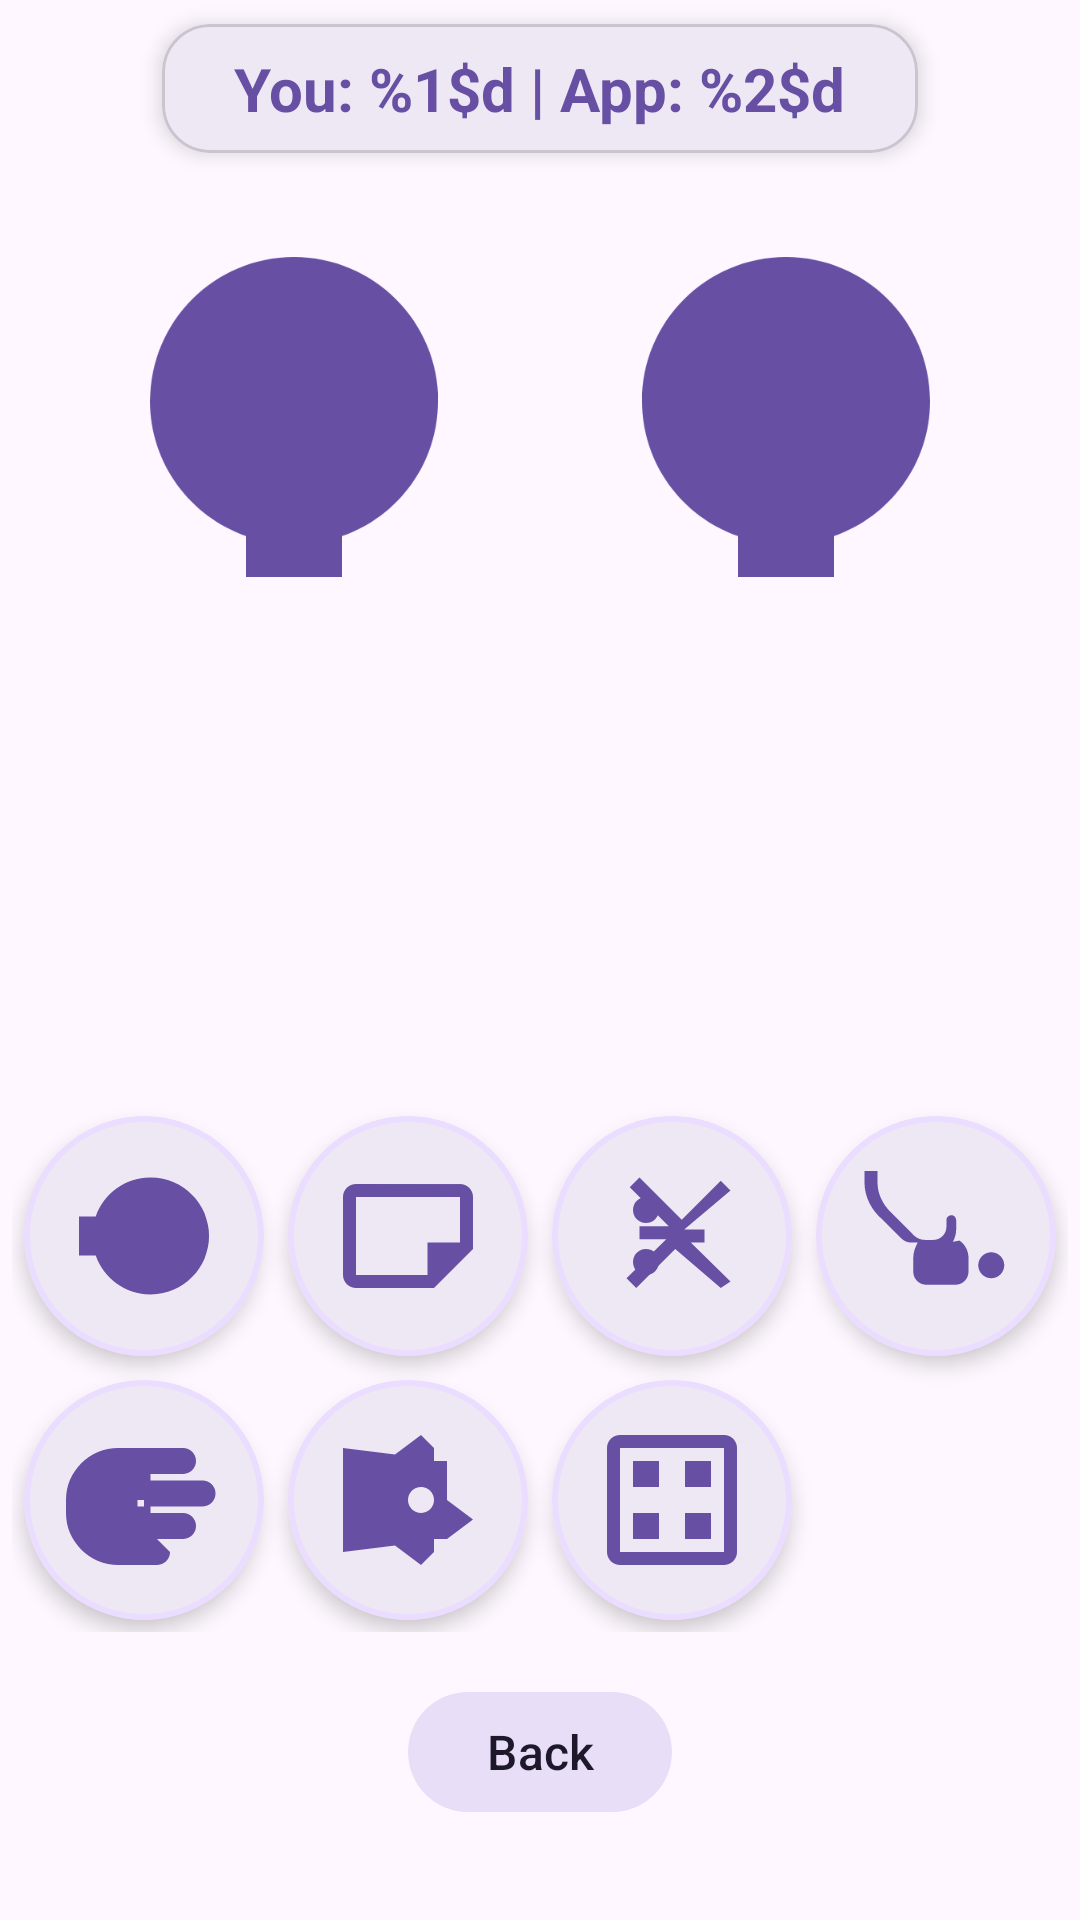

Write the Android layout XML for this screen, with the resource values it uses.
<!-- AndroidManifest.xml: application theme Theme.RockPaperScissors -->
<!-- res/layout/joken_pow_7_activity.xml -->
<?xml version="1.0" encoding="utf-8"?>
<androidx.constraintlayout.widget.ConstraintLayout xmlns:android="http://schemas.android.com/apk/res/android"
    xmlns:ads="http://schemas.android.com/apk/res-auto"
    xmlns:app="http://schemas.android.com/apk/res-auto"
    android:layout_width="match_parent"
    android:layout_height="match_parent"
    android:background="@color/background"
    android:fitsSystemWindows="true">

    <FrameLayout
        android:id="@+id/native_ad_container"
        android:layout_width="match_parent"
        android:layout_height="wrap_content"
        android:visibility="gone"
        app:layout_constraintEnd_toEndOf="parent"
        app:layout_constraintStart_toStartOf="parent"
        app:layout_constraintTop_toTopOf="parent" />

    <com.google.android.material.card.MaterialCardView
        android:id="@+id/card_score"
        android:layout_width="wrap_content"
        android:layout_height="wrap_content"
        android:layout_marginTop="8dp"
        app:cardCornerRadius="16dp"
        app:cardElevation="4dp"
        app:layout_constraintEnd_toEndOf="parent"
        app:layout_constraintStart_toStartOf="parent"
        app:layout_constraintTop_toBottomOf="@id/native_ad_container">

        <TextView
            android:id="@+id/score"
            android:layout_width="wrap_content"
            android:layout_height="wrap_content"
            android:paddingHorizontal="24dp"
            android:paddingVertical="8dp"
            android:text="@string/scoreboard_format"
            android:textColor="@color/primary"
            android:textSize="20sp"
            android:textStyle="bold" />
    </com.google.android.material.card.MaterialCardView>

    <ImageView
        android:id="@+id/user"
        android:layout_width="0dp"
        android:layout_height="160dp"
        android:layout_marginStart="16dp"
        android:layout_marginTop="8dp"
        android:scaleX="-0.8"
        android:scaleY="0.8"
        android:src="@drawable/ic_rock"
        app:layout_constraintEnd_toStartOf="@+id/cpu"
        app:layout_constraintStart_toStartOf="parent"
        app:layout_constraintTop_toBottomOf="@id/card_score" />

    <ImageView
        android:id="@+id/cpu"
        android:layout_width="0dp"
        android:layout_height="160dp"
        android:layout_marginEnd="16dp"
        android:layout_marginTop="8dp"
        android:scaleX="0.8"
        android:scaleY="0.8"
        android:src="@drawable/ic_rock"
        app:layout_constraintEnd_toEndOf="parent"
        app:layout_constraintStart_toEndOf="@+id/user"
        app:layout_constraintTop_toBottomOf="@id/card_score" />

    
    <com.google.android.material.card.MaterialCardView
        android:id="@+id/card_result"
        android:layout_width="0dp"
        android:layout_height="wrap_content"
        android:layout_marginHorizontal="32dp"
        android:visibility="invisible"
        app:cardBackgroundColor="@color/primaryContainer"
        app:cardCornerRadius="24dp"
        app:cardElevation="16dp"
        app:strokeColor="@color/primary"
        app:strokeWidth="3dp"
        app:layout_constraintBottom_toTopOf="@+id/optionButtons"
        app:layout_constraintEnd_toEndOf="parent"
        app:layout_constraintStart_toStartOf="parent"
        app:layout_constraintTop_toBottomOf="@id/user">

        <TextView
            android:id="@+id/resultado"
            android:layout_width="match_parent"
            android:layout_height="wrap_content"
            android:paddingHorizontal="24dp"
            android:paddingVertical="12dp"
            android:text="Result"
            android:textAlignment="center"
            android:textColor="@color/onPrimaryContainer"
            android:textSize="22sp"
            android:textStyle="bold" />
    </com.google.android.material.card.MaterialCardView>

    <GridLayout
        android:id="@+id/optionButtons"
        android:layout_width="wrap_content"
        android:layout_height="wrap_content"
        android:layout_marginBottom="16dp"
        android:columnCount="4"
        app:layout_constraintBottom_toTopOf="@+id/layout_bottom_actions"
        app:layout_constraintEnd_toEndOf="parent"
        app:layout_constraintStart_toStartOf="parent">

        <com.google.android.material.card.MaterialCardView
            android:layout_width="80dp"
            android:layout_height="80dp"
            android:layout_margin="4dp"
            app:cardCornerRadius="40dp"
            app:cardElevation="4dp"
            app:strokeColor="@color/primaryContainer"
            app:strokeWidth="2dp">
            <ImageButton android:id="@+id/btn_rock" android:layout_width="match_parent" android:layout_height="match_parent" android:background="?attr/selectableItemBackgroundBorderless" android:padding="14dp" android:src="@drawable/ic_rock" android:rotation="90" android:scaleType="fitCenter" android:contentDescription="@string/rock"/>
        </com.google.android.material.card.MaterialCardView>

        <com.google.android.material.card.MaterialCardView
            android:layout_width="80dp"
            android:layout_height="80dp"
            android:layout_margin="4dp"
            app:cardCornerRadius="40dp"
            app:cardElevation="4dp"
            app:strokeColor="@color/primaryContainer"
            app:strokeWidth="2dp">
            <ImageButton android:id="@+id/btn_paper" android:layout_width="match_parent" android:layout_height="match_parent" android:background="?attr/selectableItemBackgroundBorderless" android:padding="14dp" android:src="@drawable/ic_paper" android:rotation="90" android:scaleType="fitCenter" android:contentDescription="@string/paper"/>
        </com.google.android.material.card.MaterialCardView>

        <com.google.android.material.card.MaterialCardView
            android:layout_width="80dp"
            android:layout_height="80dp"
            android:layout_margin="4dp"
            app:cardCornerRadius="40dp"
            app:cardElevation="4dp"
            app:strokeColor="@color/primaryContainer"
            app:strokeWidth="2dp">
            <ImageButton android:id="@+id/btn_scissors" android:layout_width="match_parent" android:layout_height="match_parent" android:background="?attr/selectableItemBackgroundBorderless" android:padding="14dp" android:src="@drawable/ic_scissors" android:rotation="90" android:scaleType="fitCenter" android:contentDescription="@string/scissors"/>
        </com.google.android.material.card.MaterialCardView>

        <com.google.android.material.card.MaterialCardView
            android:layout_width="80dp"
            android:layout_height="80dp"
            android:layout_margin="4dp"
            app:cardCornerRadius="40dp"
            app:cardElevation="4dp"
            app:strokeColor="@color/primaryContainer"
            app:strokeWidth="2dp">
            <ImageButton android:id="@+id/btn_lizard" android:layout_width="match_parent" android:layout_height="match_parent" android:background="?attr/selectableItemBackgroundBorderless" android:padding="14dp" android:src="@drawable/ic_lizard" android:rotation="90" android:scaleType="fitCenter" android:contentDescription="@string/lizard"/>
        </com.google.android.material.card.MaterialCardView>

        <com.google.android.material.card.MaterialCardView
            android:layout_width="80dp"
            android:layout_height="80dp"
            android:layout_margin="4dp"
            app:cardCornerRadius="40dp"
            app:cardElevation="4dp"
            app:strokeColor="@color/primaryContainer"
            app:strokeWidth="2dp">
            <ImageButton android:id="@+id/btn_spock" android:layout_width="match_parent" android:layout_height="match_parent" android:background="?attr/selectableItemBackgroundBorderless" android:padding="14dp" android:src="@drawable/ic_spock" android:rotation="90" android:scaleType="fitCenter" android:contentDescription="@string/spock"/>
        </com.google.android.material.card.MaterialCardView>

        <com.google.android.material.card.MaterialCardView
            android:layout_width="80dp"
            android:layout_height="80dp"
            android:layout_margin="4dp"
            app:cardCornerRadius="40dp"
            app:cardElevation="4dp"
            app:strokeColor="@color/primaryContainer"
            app:strokeWidth="2dp">
            <ImageButton android:id="@+id/btn_wolf" android:layout_width="match_parent" android:layout_height="match_parent" android:background="?attr/selectableItemBackgroundBorderless" android:padding="14dp" android:src="@drawable/ic_wolf" android:rotation="90" android:scaleType="fitCenter" android:contentDescription="@string/wolf"/>
        </com.google.android.material.card.MaterialCardView>

        <com.google.android.material.card.MaterialCardView
            android:layout_width="80dp"
            android:layout_height="80dp"
            android:layout_margin="4dp"
            app:cardCornerRadius="40dp"
            app:cardElevation="4dp"
            app:strokeColor="@color/primaryContainer"
            app:strokeWidth="2dp">
            <ImageButton android:id="@+id/btn_sponge" android:layout_width="match_parent" android:layout_height="match_parent" android:background="?attr/selectableItemBackgroundBorderless" android:padding="14dp" android:src="@drawable/ic_sponge" android:rotation="90" android:scaleType="fitCenter" android:contentDescription="@string/sponge"/>
        </com.google.android.material.card.MaterialCardView>

    </GridLayout>

    <LinearLayout
        android:id="@+id/layout_bottom_actions"
        android:layout_width="wrap_content"
        android:layout_height="wrap_content"
        android:layout_marginBottom="32dp"
        android:orientation="vertical"
        android:gravity="center"
        app:layout_constraintBottom_toBottomOf="parent"
        app:layout_constraintEnd_toEndOf="parent"
        app:layout_constraintStart_toStartOf="parent">

        <com.google.android.material.button.MaterialButton
            android:id="@+id/btn_restart"
            style="@style/Widget.Material3.Button"
            android:layout_width="wrap_content"
            android:layout_height="wrap_content"
            android:text="@string/play_again"
            android:visibility="gone"
            android:layout_marginBottom="8dp"/>

        <com.google.android.material.button.MaterialButton
            android:id="@+id/bntBack"
            style="@style/Widget.Material3.Button.TonalButton"
            android:layout_width="wrap_content"
            android:layout_height="wrap_content"
            android:text="@string/back"
            android:textSize="16sp" />
    </LinearLayout>

</androidx.constraintlayout.widget.ConstraintLayout>
<!-- resources referenced by this layout -->
<resources>
  <color name="background">#FEF7FF</color>
  <color name="onPrimaryContainer">#21005D</color>
  <color name="primary">#6750A4</color>
  <color name="primaryContainer">#EADDFF</color>
  <!-- drawable ic_paper (drawable) -->
  <vector xmlns:android="http://schemas.android.com/apk/res/android"
      android:width="200dp"
      android:height="200dp"
      android:viewportWidth="24"
      android:viewportHeight="24">
      <path
          android:fillColor="@color/primary"
          android:pathData="M14,2H6C4.9,2 4.01,2.9 4.01,4L4,20c0,1.1 0.89,2 1.99,2H18c1.1,0 2,-0.9 2,-2V8L14,2zM18,20H6V4h7v5h5V20z"/>
  </vector>
  <!-- drawable ic_rock (drawable) -->
  <vector xmlns:android="http://schemas.android.com/apk/res/android"
      android:width="200dp"
      android:height="200dp"
      android:viewportWidth="24"
      android:viewportHeight="24">
      <path
          android:fillColor="@color/primary"
          android:pathData="M12,2c-4.97,0 -9,4.03 -9,9c0,3.92 2.51,7.22 6,8.44L9,22h6l0,-2.56c3.49,-1.22 6,-4.52 6,-8.44C21,6.03 16.97,2 12,2z"/>
  </vector>
  <!-- drawable ic_spock (drawable) -->
  <vector xmlns:android="http://schemas.android.com/apk/res/android"
      android:width="24dp"
      android:height="24dp"
      android:viewportWidth="24"
      android:viewportHeight="24">
      <path
          android:fillColor="@color/primary"
          android:pathData="M18,10V6c0,-1.1 -0.9,-2 -2,-2s-2,0.9 -2,2v5h-1V3c0,-1.1 -0.9,-2 -2,-2S9,1.9 9,3v8h-1V6C8,4.9 7.1,4 6,4S4,4.9 4,6v10c0,4.4 3.6,8 8,8h2c4.4,0 8,-3.6 8,-8v-6c0,-1.1 -0.9,-2 -2,-2zM12,12h1v1h-1V12z"/>
  </vector>
  <!-- drawable ic_sponge (drawable) -->
  <vector xmlns:android="http://schemas.android.com/apk/res/android"
      android:width="200dp"
      android:height="200dp"
      android:viewportWidth="24"
      android:viewportHeight="24">
      <path
          android:fillColor="@color/primary"
          android:pathData="M20,2H4C2.9,2 2,2.9 2,4v16c0,1.1 0.9,2 2,2h16c1.1,0 2,-0.9 2,-2V4C22,2.9 21.1,2 20,2zM20,20H4V4h16V20zM6,6h4v4H6V6zM14,6h4v4h-4V6zM6,14h4v4H6V14zM14,14h4v4h-4V14z"/>
  </vector>
  <!-- drawable ic_wolf (drawable) -->
  <vector xmlns:android="http://schemas.android.com/apk/res/android"
      android:width="24dp"
      android:height="24dp"
      android:viewportWidth="24"
      android:viewportHeight="24">
      <path
          android:fillColor="@color/primary"
          android:pathData="M22,10l-2,-2h-2V6l-3,-4l-3,4H8L6,6V8H4l-2,2l3,4l-1,8h16l-1,-8L22,10zM12,12c-1.1,0 -2,-0.9 -2,-2s0.9,-2 2,-2s2,0.9 2,2S13.1,12 12,12z"/>
  </vector>
  <string name="back">Back</string>
  <string name="lizard">Lizard</string>
  <string name="paper">Paper</string>
  <string name="play_again">Play Again</string>
  <string name="rock">Rock</string>
  <string name="scissors">Scissors</string>
  <string name="scoreboard_format">You: %1$d  |  App: %2$d</string>
  <string name="spock">Spock</string>
  <string name="sponge">Sponge</string>
  <string name="wolf">Wolf</string>
  <style name="Theme.RockPaperScissors" parent="Base.Theme.RockPaperScissors" />
  <style name="Base.Theme.RockPaperScissors" parent="Theme.Material3.DayNight.NoActionBar">
          
          <item name="colorPrimary">@color/roxo</item>
          <item name="colorSecondary">@color/roxoclaro</item>
          <item name="android:statusBarColor">@android:color/transparent</item>
          <item name="android:navigationBarColor">@android:color/transparent</item>
      </style>
  <color name="roxo">#545D8C</color>
  <color name="roxoclaro">#A4A3BF</color>
</resources>
